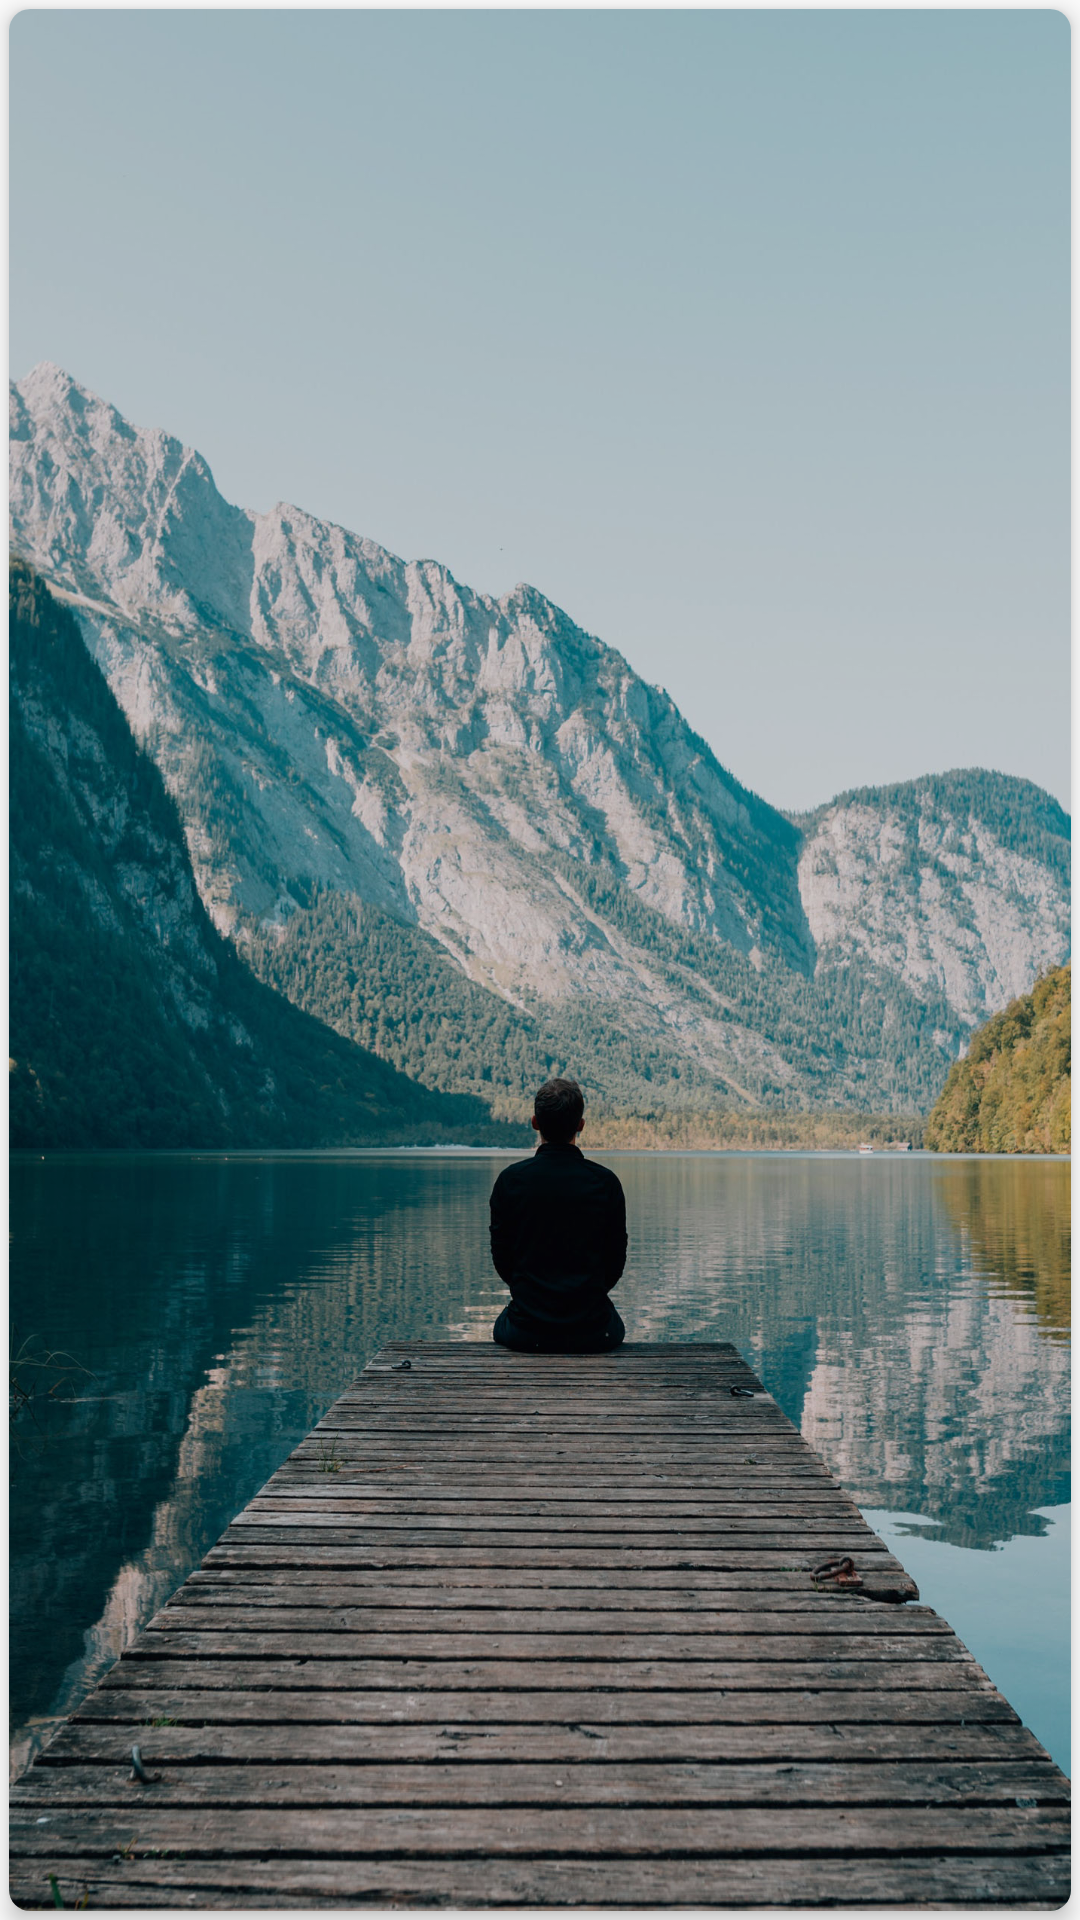

Android layout source for this screen:
<!-- AndroidManifest.xml: application theme AppTheme -->
<!-- res/layout/card_view.xml -->
<?xml version="1.0" encoding="utf-8"?>
<FrameLayout
    xmlns:android="http://schemas.android.com/apk/res/android"
    xmlns:app="http://schemas.android.com/apk/res-auto"
    xmlns:tools="http://schemas.android.com/tools"
    android:layout_width="match_parent"
    android:layout_height="match_parent"
    android:orientation="vertical"
    android:fitsSystemWindows="true">

    <android.support.v7.widget.CardView
        android:layout_width="match_parent"
        android:layout_height="match_parent"
        android:layout_margin="3dp"
        android:orientation="vertical"
        app:cardCornerRadius="7dp"
        app:cardElevation="4dp">

        <ImageView
            android:id="@+id/imageView"
            android:layout_width="match_parent"
            android:layout_height="match_parent"
            android:scaleType="centerCrop"
            android:src="@drawable/image1" />

        <TextView
            android:id="@+id/quoteText"
            android:layout_width="match_parent"
            android:layout_height="match_parent"
            android:background="#2E000000"
            android:gravity="center_horizontal|center_vertical"
            android:inputType="textMultiLine|textNoSuggestions"
            android:padding="5dp"
            android:textColor="@color/colorWhite"
            android:textSize="20dp"
            tools:text="TEST QUOTE TEXT WITH TOOLS" />
    </android.support.v7.widget.CardView>
</FrameLayout>
<!-- resources referenced by this layout -->
<resources>
  <color name="colorWhite">#FFFFFF</color>
  <!-- drawable image1: jpg bitmap (drawable-xxhdpi, 612569 bytes) -->
  <style name="AppTheme" parent="Theme.AppCompat.Light.DarkActionBar">
          
          <item name="colorPrimary">@color/colorWhite</item>
          <item name="colorPrimaryDark">@color/colorLightGray</item>
          <item name="colorAccent">@color/colorPink</item>
          <item name="android:actionBarStyle">@style/MyActionBar</item>
  
          
          <item name="actionBarStyle">@style/MyActionBar</item>
      </style>
  <color name="colorLightGray">#9B9999</color>
  <color name="colorPink">#CE2077</color>
  <style name="MyActionBar" parent="@style/Widget.AppCompat.ActionBar">
          <item name="android:titleTextStyle">@style/MyActionBarTitleText</item>
  
          
          <item name="titleTextStyle">@style/MyActionBarTitleText</item>
      </style>
  <style name="MyActionBarTitleText" parent="@style/TextAppearance.AppCompat.Widget.ActionBar.Title">
          <item name="android:textColor">@color/colorPink</item>
          <item name="android:fontFamily">@font/allura</item>
          <item name="android:textSize">30dp</item>
      </style>
</resources>
